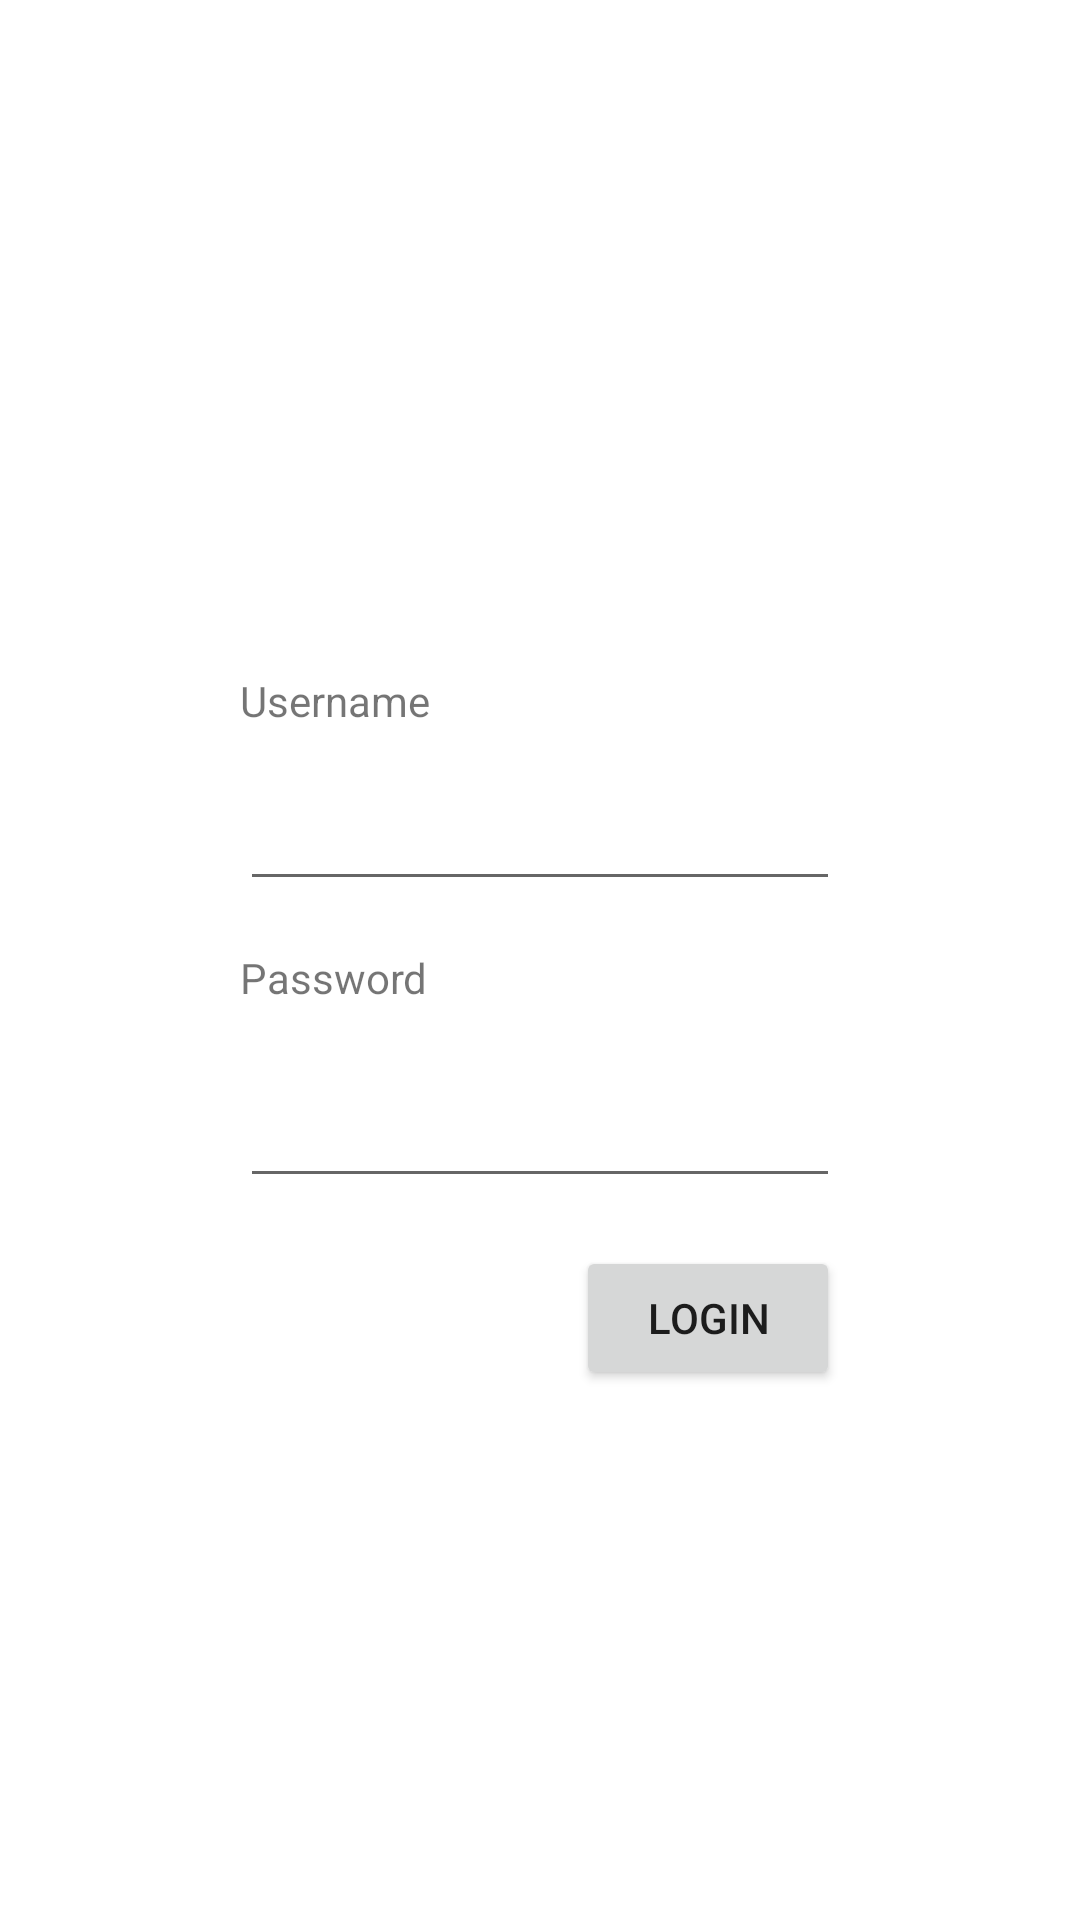

Produce the Android XML layout that renders to this screen, including the resource entries it uses.
<!-- AndroidManifest.xml: application theme Theme.Ust_laundry -->
<!-- res/layout/activity_login.xml -->
<?xml version="1.0" encoding="utf-8"?>
<androidx.constraintlayout.widget.ConstraintLayout xmlns:android="http://schemas.android.com/apk/res/android"
    android:layout_width="match_parent"
    android:layout_height="match_parent"
    xmlns:app="http://schemas.android.com/apk/res-auto"
    xmlns:tools="http://schemas.android.com/tools">

    <EditText
        android:id="@+id/txPwd"
        android:layout_width="0dp"
        android:layout_height="wrap_content"
        android:layout_marginTop="16dp"
        android:layout_marginEnd="80dp"
        android:ems="10"
        android:inputType="textPersonName"
        android:minHeight="48dp"
        app:layout_constraintEnd_toEndOf="parent"
        app:layout_constraintHorizontal_bias="0.0"
        app:layout_constraintStart_toStartOf="@+id/textView"
        app:layout_constraintTop_toBottomOf="@+id/textView2"
        tools:ignore="SpeakableTextPresentCheck" />

    <TextView
        android:id="@+id/textView2"
        android:layout_width="wrap_content"
        android:layout_height="wrap_content"
        android:layout_marginTop="16dp"
        android:text="Password"
        app:layout_constraintStart_toStartOf="@+id/txUsn"
        app:layout_constraintTop_toBottomOf="@+id/txUsn" />

    <EditText
        android:id="@+id/txUsn"
        android:layout_width="0dp"
        android:layout_height="wrap_content"
        android:layout_marginTop="16dp"
        android:layout_marginEnd="80dp"
        android:ems="10"
        android:inputType="textPersonName"
        app:layout_constraintEnd_toEndOf="parent"
        app:layout_constraintStart_toStartOf="@+id/textView"
        app:layout_constraintTop_toBottomOf="@+id/textView"
        tools:ignore="SpeakableTextPresentCheck,TouchTargetSizeCheck" />

    <TextView
        android:id="@+id/textView"
        android:layout_width="wrap_content"
        android:layout_height="wrap_content"
        android:layout_marginStart="80dp"
        android:layout_marginTop="224dp"
        android:text="Username"
        app:layout_constraintStart_toStartOf="parent"
        app:layout_constraintTop_toTopOf="parent"
        tools:ignore="MissingConstraints" />

    <Button
        android:id="@+id/btLogin"
        android:layout_width="wrap_content"
        android:layout_height="wrap_content"
        android:layout_marginTop="16dp"
        android:text="Login"
        app:layout_constraintEnd_toEndOf="@+id/txPwd"
        app:layout_constraintTop_toBottomOf="@+id/txPwd" />
</androidx.constraintlayout.widget.ConstraintLayout>
<!-- resources referenced by this layout -->
<resources>
  <style name="Theme.Ust_laundry" parent="Theme.MaterialComponents.DayNight.DarkActionBar">
          
          <item name="colorPrimary">@color/purple_500</item>
          <item name="colorPrimaryVariant">@color/purple_700</item>
          <item name="colorOnPrimary">@color/white</item>
          
          <item name="colorSecondary">@color/teal_200</item>
          <item name="colorSecondaryVariant">@color/teal_700</item>
          <item name="colorOnSecondary">@color/black</item>
          
          <item name="android:statusBarColor">?attr/colorPrimaryVariant</item>
          
      </style>
  <!-- not gathered from this repository: default colours our renderer supplied (Android Studio template values) -->
  <color name="purple_500">#FF6200EE</color>
  <color name="purple_700">#FF3700B3</color>
  <color name="teal_200">#FF03DAC5</color>
  <color name="teal_700">#FF018786</color>
  <color name="black">#FF000000</color>
  <color name="white">#FFFFFFFF</color>
</resources>
